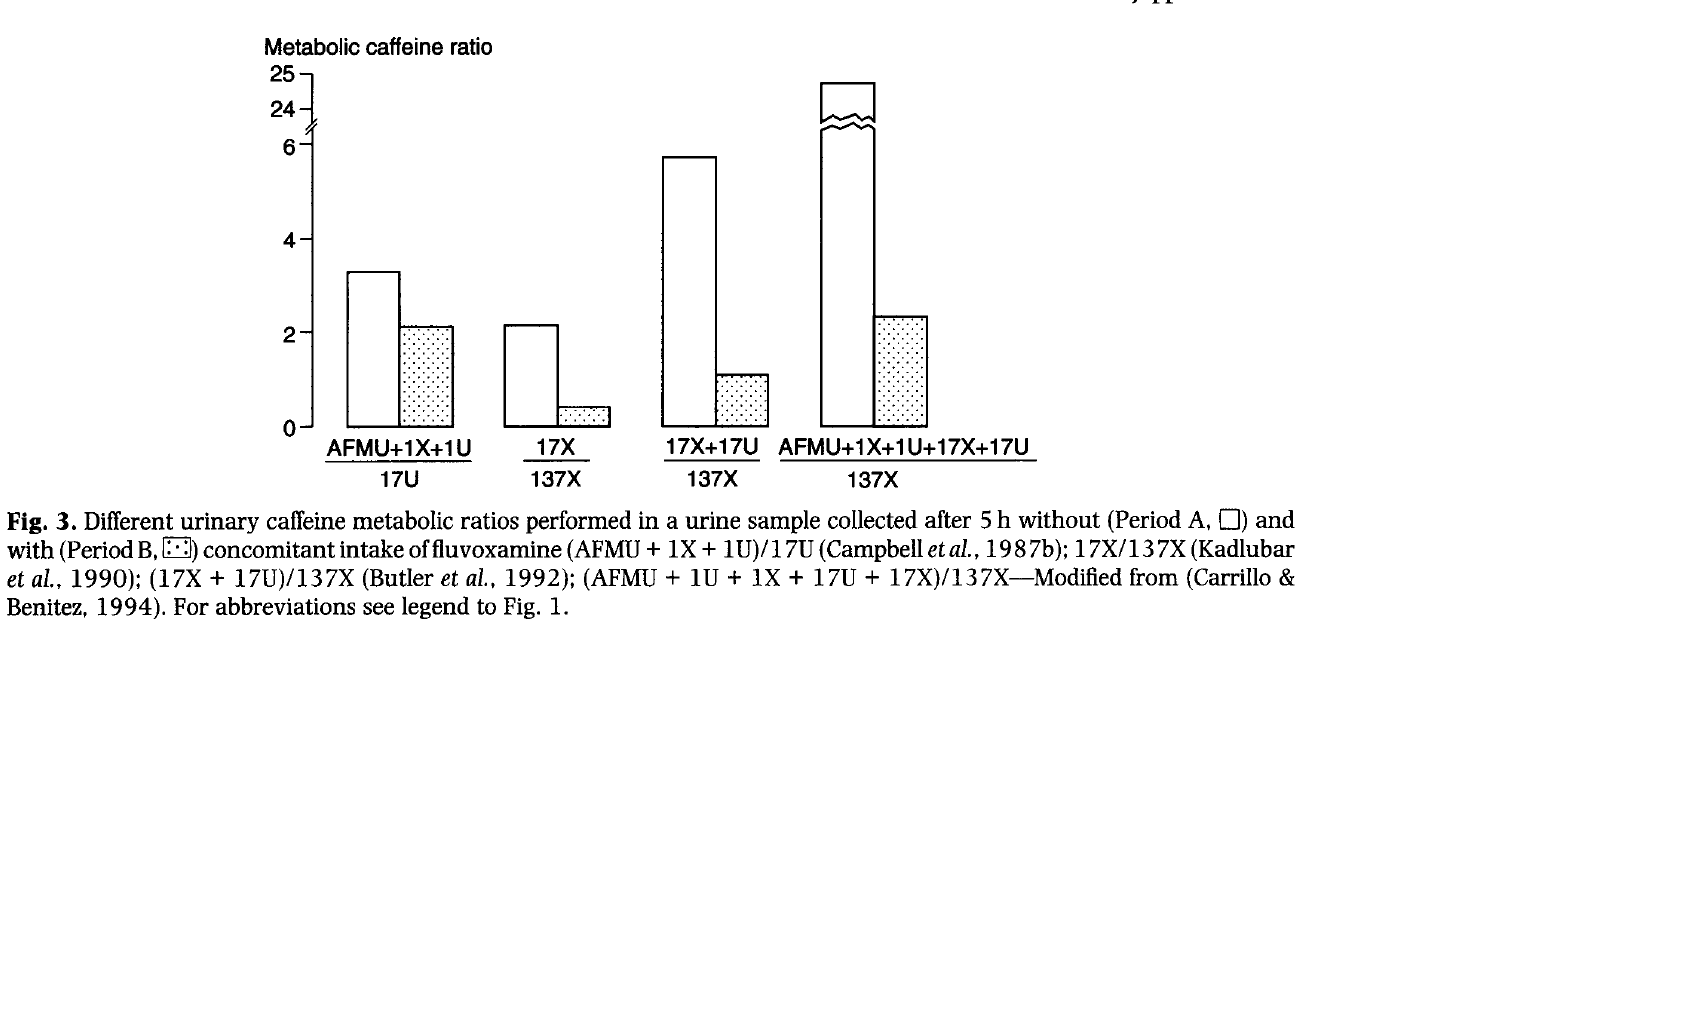

Source data for this figure (header and first rows):
study	ratio	value_no_fluvoxamine	value_fluvoxamine
Jeppesen1996	(AMFU+1X+1U)/17U	3.30	2.15
Jeppesen1996	17X/137X	2.16	0.41
Jeppesen1996	(17X+17U)/137X	5.70	1.07
Jeppesen1996	(AMFU+1X+1U+17X+17U)/137X	24.66	2.31
